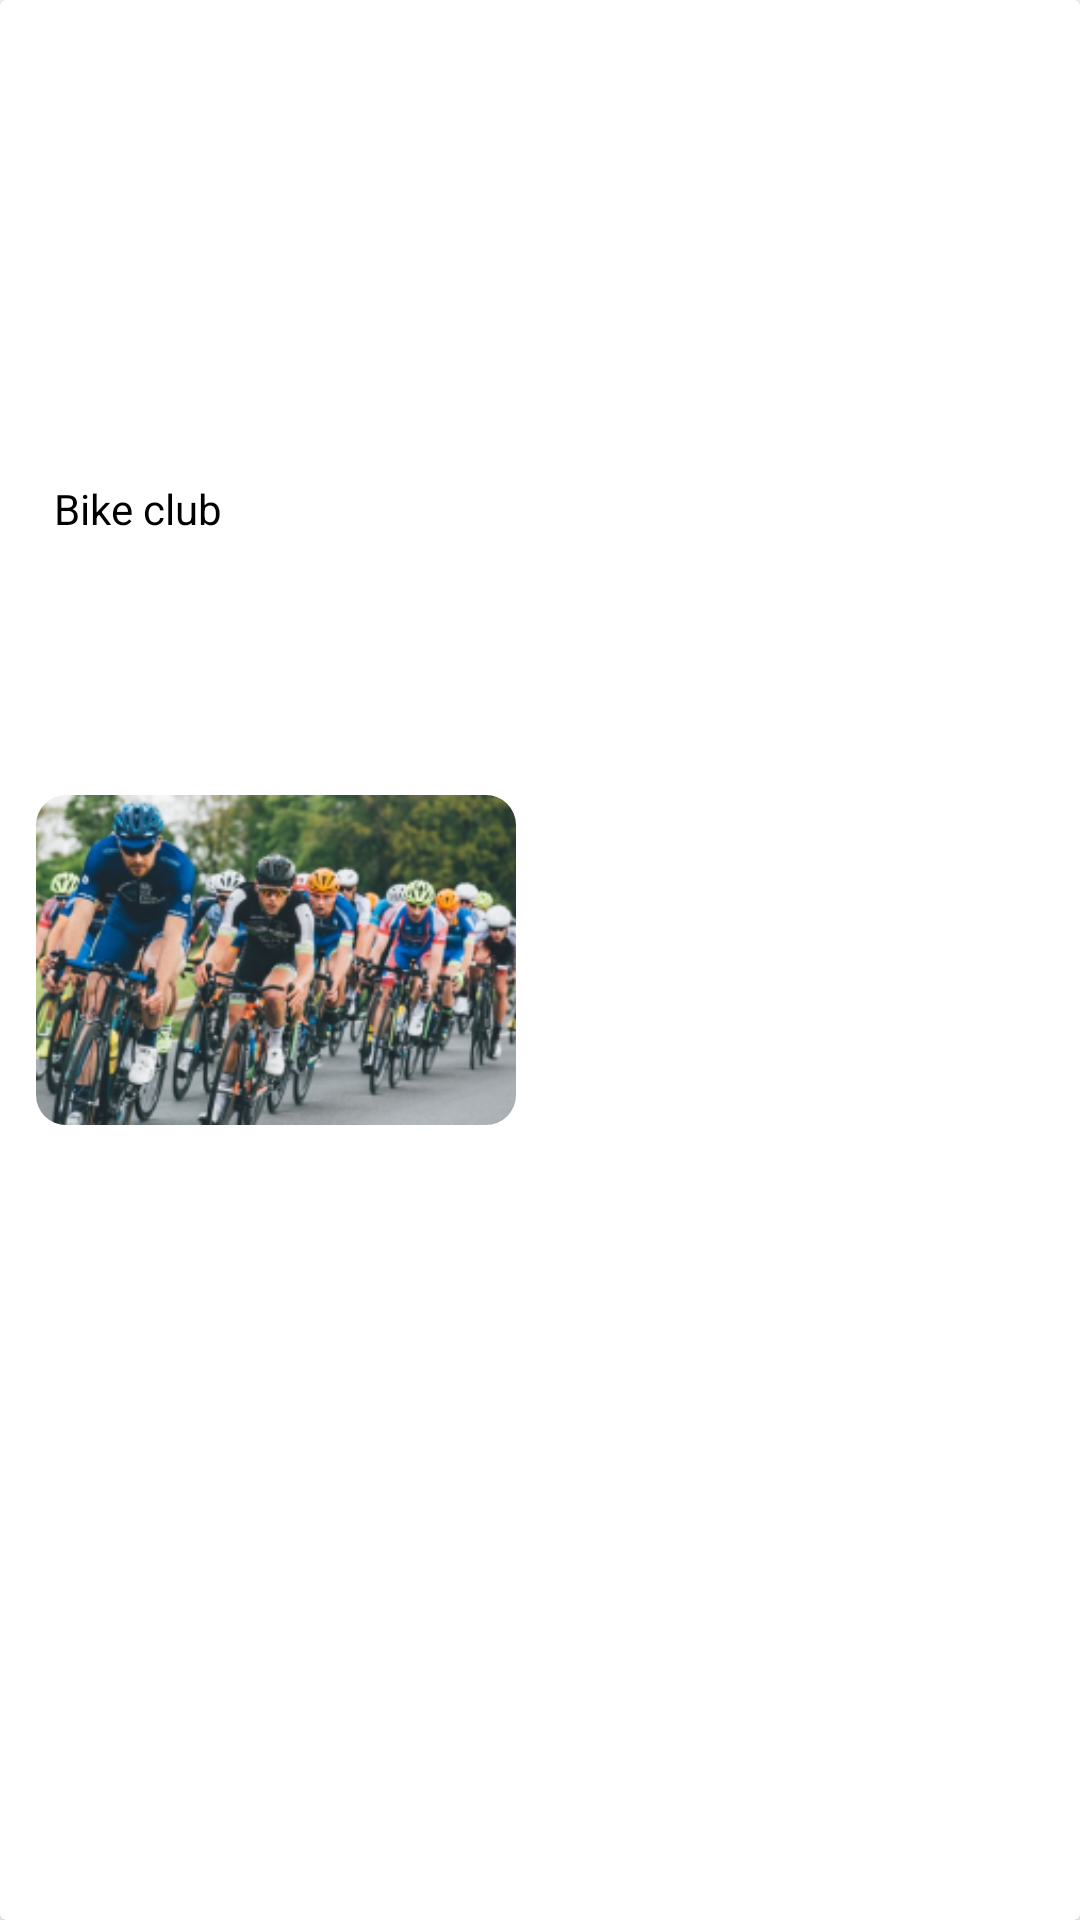

Write the Android layout XML for this screen, with the resource values it uses.
<!-- AndroidManifest.xml: application theme Theme.MyApplication -->
<!-- res/layout/list_layout.xml -->
<?xml version="1.0" encoding="utf-8"?>
<androidx.cardview.widget.CardView xmlns:android="http://schemas.android.com/apk/res/android"
    xmlns:app="http://schemas.android.com/apk/res-auto"
    android:orientation="vertical"
    android:layout_width="match_parent"
    android:id="@+id/cardView_group"
    android:layout_height="191dp">


    <com.google.android.material.imageview.ShapeableImageView

        android:layout_width="160dp"
        android:layout_height="110dp"
        android:id="@+id/ivOfClubList"
        android:scaleType="centerCrop"
        android:layout_gravity="center_vertical"
        android:layout_marginStart="12dp"
        app:shapeAppearanceOverlay="@style/Shapeable_images"
        android:src="@drawable/bikeclub"/>

    <TextView
        android:id="@+id/txtView"
        android:layout_width="wrap_content"
        android:layout_height="wrap_content"
        android:text="Bike club"
        android:textColor="@color/black"
        android:layout_marginTop="160dp"
        android:layout_marginStart="18dp"/>

</androidx.cardview.widget.CardView>
<!-- resources referenced by this layout -->
<resources>
  <color name="black">#FF000000</color>
  <!-- drawable bikeclub: png bitmap (drawable, 95759 bytes) -->
  <style name="Shapeable_images">
          <item name="cornerFamily">rounded</item>
          <item name="cornerSize">10dp</item>
          <item name="color">@color/white</item>
      </style>
  <style name="Theme.MyApplication" parent="Theme.MaterialComponents.DayNight.NoActionBar">
          
          <item name="colorPrimary">#4568E4</item>
          <item name="colorPrimaryVariant">@color/black</item>
          <item name="colorOnPrimary">@color/white</item>
          
          <item name="colorSecondary">@color/teal_200</item>
          <item name="colorSecondaryVariant">@color/teal_700</item>
          <item name="colorOnSecondary">@color/black</item>
          
          <item name="android:statusBarColor" tools:targetApi="l">?attr/colorPrimaryVariant</item>
          
      </style>
  <color name="white">#FFFFFFFF</color>
  <color name="teal_200">#FF03DAC5</color>
  <color name="teal_700">#FF018786</color>
</resources>
